Run: headless pygame with SDL's dummy video driver; simulated clock (each Clock.tick advances the game by its frame time, no real sleeping); random seed 0; keys injected as events and as key.get_pressed() state; mouse plan: one left click at the window centre at the start of phase 2, then a move to the lower-right quarter at the start of phase 3.
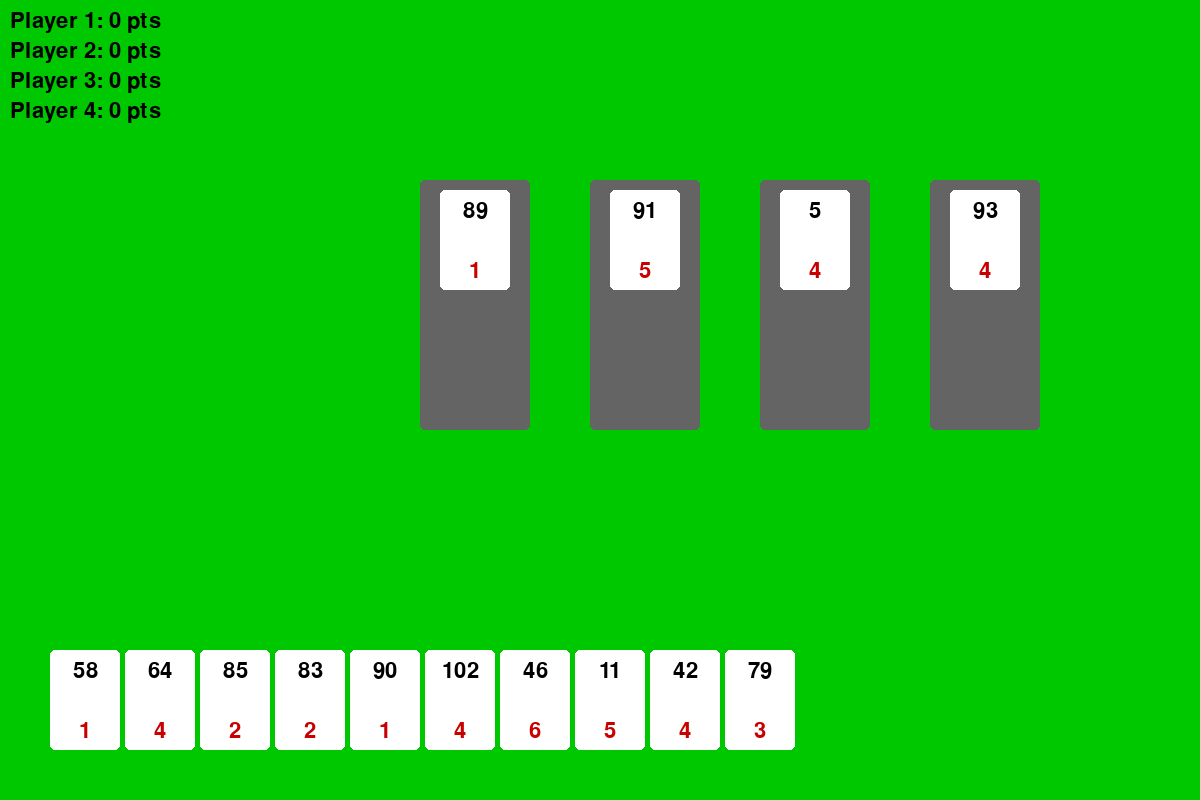
Frame 1 of 4 · flips 1–60 · no input
Frame 2 of 4 · flips 61–180 · clicked the window centre · tapped SPACE, RETURN · held RIGHT (→), D · screen unchanged from frame 1, image omitted
Frame 3 of 4 · flips 181–300 · moved the mouse to the lower-right quarter · held DOWN (↓), S · screen unchanged from frame 2, image omitted
Frame 4 of 4 · flips 301–420 · held LEFT (←), A, UP (↑), W · screen unchanged from frame 3, image omitted

The pygame program that drew these frames:

import pygame
import sys
import random
from pygame.locals import *

pygame.init()

# Window dimensions
WIDTH, HEIGHT = 1200, 800
SCREEN = pygame.display.set_mode((WIDTH, HEIGHT))
pygame.display.set_caption("Card Placement Game")

# Fonts
FONT = pygame.font.SysFont(None, 32)
BIG_FONT = pygame.font.SysFont(None, 64)

# Colors
WHITE = (255, 255, 255)
BLACK = (0, 0, 0)
GREEN = (0, 200, 0)
RED = (200, 0, 0)
YELLOW = (255, 255, 0)
GRAY = (100, 100, 100)
BLUE = (0, 0, 200)

# Number of players, 1 human + rest bots
NUM_PLAYERS = 4

# Cards constants
CARD_WIDTH = 70
CARD_HEIGHT = 100

# Generate deck: cards from 1 to 110 with penalty points from 1 to 6, weighted
# Weighted distribution: let's assume a linear distribution such that:
# Probability(1) > Probability(2) > ... > Probability(6)
# For instance: weights = [6,5,4,3,2,1] meaning '1' is most common.
weights = [6,5,4,3,2,1]
values = range(1, 7)
penalty_distribution = []
for v, w in zip(values, weights):
    penalty_distribution.extend([v]*w)

class Card:
    def __init__(self, value, penalty):
        self.value = value
        self.penalty = penalty
        self.rect = pygame.Rect(0,0,CARD_WIDTH,CARD_HEIGHT)
    def draw(self, surface, x, y, highlight=False):
        self.rect.topleft = (x,y)
        color = YELLOW if highlight else WHITE
        pygame.draw.rect(surface, color, self.rect, border_radius=5)
        val_text = FONT.render(str(self.value), True, BLACK)
        penalty_text = FONT.render(str(self.penalty), True, RED)
        surface.blit(val_text, (x+CARD_WIDTH//2 - val_text.get_width()//2, y+10))
        surface.blit(penalty_text, (x+CARD_WIDTH//2 - penalty_text.get_width()//2, y+CARD_HEIGHT-30))

class Player:
    def __init__(self, name, is_human=False):
        self.name = name
        self.is_human = is_human
        self.hand = []
        self.penalty_points = 0
        self.alive = True

    def choose_card(self):
        # For bot: choose a random card
        # For human: This will be handled by GUI events before calling place cards.
        if not self.is_human:
            if self.hand:
                return random.choice(self.hand)
        return None
    
    def remove_card_from_hand(self, card):
        if card in self.hand:
            self.hand.remove(card)

class Row:
    def __init__(self):
        self.cards = []
    def add_card(self, card):
        self.cards.append(card)
    def reset_with_card(self, card):
        old_cards = self.cards[:]
        self.cards = [card]
        return old_cards
    @property
    def last_card_value(self):
        if self.cards:
            return self.cards[-1].value
        return None

class Game:
    def __init__(self):
        self.players = [Player(f"Player {i+1}", is_human=(i==0)) for i in range(NUM_PLAYERS)]
        self.rows = [Row() for _ in range(4)]
        self.deck = []
        self.discard = []
        self.state = "setup" # setup -> play -> round -> pick_row -> leaderboard
        self.selected_card = None
        self.selected_player = None
        self.selected_row = None
        self.leaderboard = []
        self.active_players = NUM_PLAYERS
        self.player_cards_placed = {}
        self.current_player_index = 0
        self.round_complete = False
        self.setup_game()

    def setup_game(self):
        self.generate_deck()
        self.shuffle_deck()
        self.start_new_play()

    def generate_deck(self):
        self.deck = []
        for v in range(1,111):
            # Weighted penalty
            penalty = random.choice(penalty_distribution)
            self.deck.append(Card(v, penalty))

    def shuffle_deck(self):
        random.shuffle(self.deck)

    def start_new_play(self):
        # Deal 10 cards to each player
        # Place 4 cards in rows
        if len(self.deck) < (10*len(self.get_alive_players())+4):
            # If deck is too small, regenerate and shuffle
            self.generate_deck()
            self.shuffle_deck()
        for p in self.players:
            if p.alive:
                p.hand = [self.deck.pop() for _ in range(10)]
        self.rows = [Row() for _ in range(4)]
        for row in self.rows:
            row.add_card(self.deck.pop())
        self.state = "round"
        self.player_cards_placed = {}

    def get_alive_players(self):
        return [p for p in self.players if p.alive]

    def all_players_placed(self):
        alive = self.get_alive_players()
        return len(self.player_cards_placed) == len(alive)

    def handle_card_placement(self):
        # Once all players have chosen a card, we order them by card value and place them
        placements = sorted(self.player_cards_placed.items(), key=lambda x: x[1].value)
        for player, card in placements:
            placed = self.place_card_in_rows(player, card)
            if not placed:
                # Player must pick a row. If player is human, we must wait for row selection.
                # For now, choose a row randomly if bot.
                if player.is_human:
                    # Wait for user input, highlight all rows for selection
                    self.state = "pick_row"
                    self.selected_card = card
                    self.selected_player = player
                    return
                else:
                    chosen_row = random.choice(self.rows)
                    penalty_cards = chosen_row.reset_with_card(card)
                    # Add penalty points
                    for c in penalty_cards:
                        player.penalty_points += c.penalty
        # If we reached here without needing human input, round ends
        self.end_round()

    def place_card_in_rows(self, player, card):
        # Try to place card according to rules:
        # 1. Card must be greater than last card in row
        # 2. If multiple possible rows, choose the one with minimal difference
        possible_rows = []
        for r in self.rows:
            if card.value > r.last_card_value:
                possible_rows.append(r)
        if possible_rows:
            # Find minimal difference
            diffs = [(r, card.value - r.last_card_value) for r in possible_rows]
            diffs.sort(key=lambda x:x[1])
            chosen_row = diffs[0][0]
            chosen_row.add_card(card)
            # Remove card from player hand
            player.remove_card_from_hand(card)
            return True
        return False

    def pick_row_for_player(self, row):
        # Human player picks a row when no placement possible
        penalty_cards = row.reset_with_card(self.selected_card)
        self.selected_player.remove_card_from_hand(self.selected_card)
        for c in penalty_cards:
            self.selected_player.penalty_points += c.penalty
        # Reset pick state
        self.selected_card = None
        self.selected_player = None
        self.state = "round_end_pending"
        self.end_round()

    def end_round(self):
        # Check if all players have cards
        still_have_cards = any([len(p.hand)>0 and p.alive for p in self.players])
        # Eliminate players over 60 points
        for p in self.players:
            if p.alive and p.penalty_points > 60:
                p.alive = False
                self.leaderboard.append((p.name, p.penalty_points))
        alive_count = sum([p.alive for p in self.players])
        if alive_count == 1:
            # Game ends
            self.leaderboard.sort(key=lambda x:x[1])
            self.state = "leaderboard"
            return
        if not still_have_cards:
            # start new play
            self.start_new_play()
        else:
            # new round
            self.player_cards_placed = {}
            self.state = "round"

    def update(self, events):
        # Game state machine
        if self.state == "round":
            # If all players are bots except human, we must wait for human to pick card via GUI
            # Bots choose card immediately
            alive_players = self.get_alive_players()
            for p in alive_players:
                if p not in self.player_cards_placed:
                    if not p.is_human:
                        chosen = p.choose_card()
                        if chosen:
                            self.player_cards_placed[p] = chosen
            if self.all_players_placed():
                self.handle_card_placement()

        elif self.state == "pick_row":
            # We are waiting for human to pick a row with a click
            # This is handled in event section
            pass

    def draw(self):
        SCREEN.fill(GREEN)
        if self.state in ["round", "pick_row", "round_end_pending"]:
            # Draw players' hands
            # Draw human player's hand at bottom
            human = self.players[0]
            x_start = 50
            y_start = HEIGHT - CARD_HEIGHT - 50
            for i, c in enumerate(human.hand):
                highlight = False
                # If it's the round state and human hasn't chosen a card yet, highlight on hover
                if self.state == "round" and self.players[0] not in self.player_cards_placed:
                    mx, my = pygame.mouse.get_pos()
                    if pygame.Rect(x_start+i*(CARD_WIDTH+5), y_start, CARD_WIDTH, CARD_HEIGHT).collidepoint(mx,my):
                        highlight = True
                c.draw(SCREEN, x_start+i*(CARD_WIDTH+5), y_start, highlight=highlight)

            # Draw rows in the center
            row_y = HEIGHT//2 - 2*(CARD_HEIGHT+10)
            for i, row in enumerate(self.rows):
                row_x = WIDTH//2 - 2*(CARD_WIDTH+20) + i*(CARD_WIDTH+100)
                # Draw row background
                pygame.draw.rect(SCREEN, GRAY, (row_x, row_y, CARD_WIDTH+40, CARD_HEIGHT+150), border_radius=5)
                # Draw row cards stacked
                cy = row_y+10
                for card in row.cards:
                    card.draw(SCREEN, row_x+20, cy)
                    cy += CARD_HEIGHT//2
                # If state is pick_row, highlight row if hovered
                if self.state == "pick_row" and self.selected_player.is_human:
                    mx,my = pygame.mouse.get_pos()
                    rect = pygame.Rect(row_x, row_y, CARD_WIDTH+40, CARD_HEIGHT+150)
                    if rect.collidepoint(mx,my):
                        pygame.draw.rect(SCREEN, YELLOW, rect, 4, border_radius=5)

            # Draw info about players
            info_y = 10
            for p in self.players:
                color = BLACK
                if not p.alive:
                    color = RED
                txt = FONT.render(f"{p.name}: {p.penalty_points} pts {'(OUT)' if not p.alive else ''}", True, color)
                SCREEN.blit(txt, (10, info_y))
                info_y += 30

            # If waiting for pick_row and human player, give instructions
            if self.state == "pick_row":
                msg = "Select a row to take."
                txt = BIG_FONT.render(msg, True, BLACK)
                SCREEN.blit(txt, (WIDTH//2 - txt.get_width()//2, 50))

        elif self.state == "leaderboard":
            SCREEN.fill(BLUE)
            leaderboard_text = BIG_FONT.render("Leaderboard", True, WHITE)
            SCREEN.blit(leaderboard_text, (WIDTH//2 - leaderboard_text.get_width()//2, 50))
            sorted_leaderboard = sorted(self.leaderboard, key=lambda x: x[1])
            start_y = 200
            for i,(name,points) in enumerate(sorted_leaderboard):
                line = f"{i+1}. {name}: {points} pts"
                line_surf = FONT.render(line, True, WHITE)
                SCREEN.blit(line_surf, (WIDTH//2 - line_surf.get_width()//2, start_y))
                start_y += 40

def main():
    clock = pygame.time.Clock()
    game = Game()

    running = True
    while running:
        events = pygame.event.get()
        for event in events:
            if event.type == QUIT:
                running = False
            elif event.type == MOUSEBUTTONDOWN:
                if event.button == 1:
                    # Handle click
                    mx,my = event.pos
                    if game.state == "round":
                        # If human hasn't chosen a card yet, allow pick
                        human = game.players[0]
                        if human.alive and human not in game.player_cards_placed:
                            # Check card click
                            x_start = 50
                            y_start = HEIGHT - CARD_HEIGHT - 50
                            for i, c in enumerate(human.hand):
                                rect = pygame.Rect(x_start+i*(CARD_WIDTH+5), y_start, CARD_WIDTH, CARD_HEIGHT)
                                if rect.collidepoint(mx,my):
                                    # Player chooses this card
                                    game.player_cards_placed[human] = c
                                    # Check if all placed
                                    if game.all_players_placed():
                                        game.handle_card_placement()
                                    break
                    elif game.state == "pick_row":
                        # Human must pick a row
                        row_y = HEIGHT//2 - 2*(CARD_HEIGHT+10)
                        for i, row in enumerate(game.rows):
                            row_x = WIDTH//2 - 2*(CARD_WIDTH+20) + i*(CARD_WIDTH+100)
                            rect = pygame.Rect(row_x, row_y, CARD_WIDTH+40, CARD_HEIGHT+150)
                            if rect.collidepoint(mx,my):
                                game.pick_row_for_player(row)
                                break
            elif event.type == KEYDOWN:
                if event.key == K_ESCAPE:
                    running = False

        game.update(events)
        game.draw()

        pygame.display.flip()
        clock.tick(30)

    pygame.quit()
    sys.exit()

if __name__ == "__main__":
    main()
